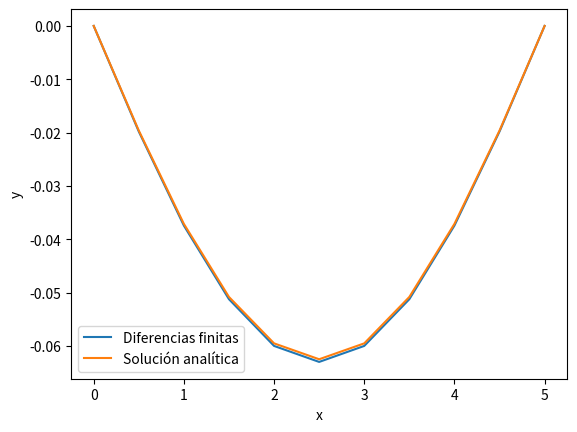

This chart was generated by the following Python code:
import numpy as np
import matplotlib.pyplot as plt

def f(x,E,I):
    return (1/(12*E*I))*(-x**4+10*x**3-125*x)

L=5
E=5e4
a=0.5              
b=1-a            
I=(1/12)*b*a**3
x0=0
xN=L
N=10
h=(xN-x0)/N
x = np.linspace(x0,xN,N+1)
xx = np.linspace(x0+h,xN-h,N-1)
y1 = f(x,E,I)
M=5*xx-xx**2
f=(h**2)*(M/(E*I))
A=np.zeros((N-1,N-1))

for i in range(N):
    if i==0:
        A[i][i]=-2
        A[i][i+1]=1
    elif i==N-2:
        A[i][i]=-2
        A[i][i-1]=1
    elif i==N-1:
        None
    else:
        A[i][i]=-2
        A[i][i-1]=1
        A[i][i+1]=1
        
y = np.linalg.solve(A,f)
y = np.append(y,0)
y = y.tolist()
y[:0] = [0.0]
plt.plot(x,y,label='Diferencias finitas')
plt.plot(x,y1,label='Solución analítica')
plt.xlabel('x')
plt.ylabel('y')
plt.legend()
plt.show()